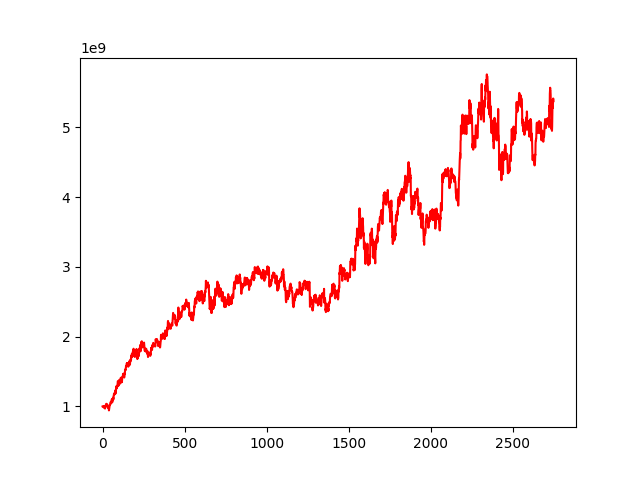

Values plotted in this chart, from the file beside it:
, 0
0, 1000000000
1, 1000497109
2, 1002053887
3, 1004112047
4, 1001688817
5, 996838192
6, 991187312
7, 990519151
8, 999090119
9, 982028824
10, 991677008
11, 1001667608
12, 989140472
13, 980197297
14, 980575637
15, 969259116
16, 1000171686
17, 1011109396
18, 1005948450
19, 1001629629
20, 1008643535
21, 1023781617
22, 1018104120
23, 1037327069
24, 1025092667
25, 1025476067
26, 1012992077
27, 1017204823
28, 1027077222
29, 1023408216
30, 992737676
31, 997414525
32, 995917397
33, 980134786
34, 993031056
35, 987668681
36, 985403757
37, 986335807
38, 970173725
39, 942669318
40, 964511667
41, 974568709
42, 987312124
43, 1006455289
44, 1021978035
45, 1020599867
46, 1032693528
47, 1037705968
48, 1042869183
49, 1058679146
50, 1065808556
51, 1055730697
52, 1042389372
53, 1044946819
54, 1076977695
55, 1087434964
56, 1091112578
57, 1103485955
58, 1088430088
59, 1059636461
... 2,689 more rows
